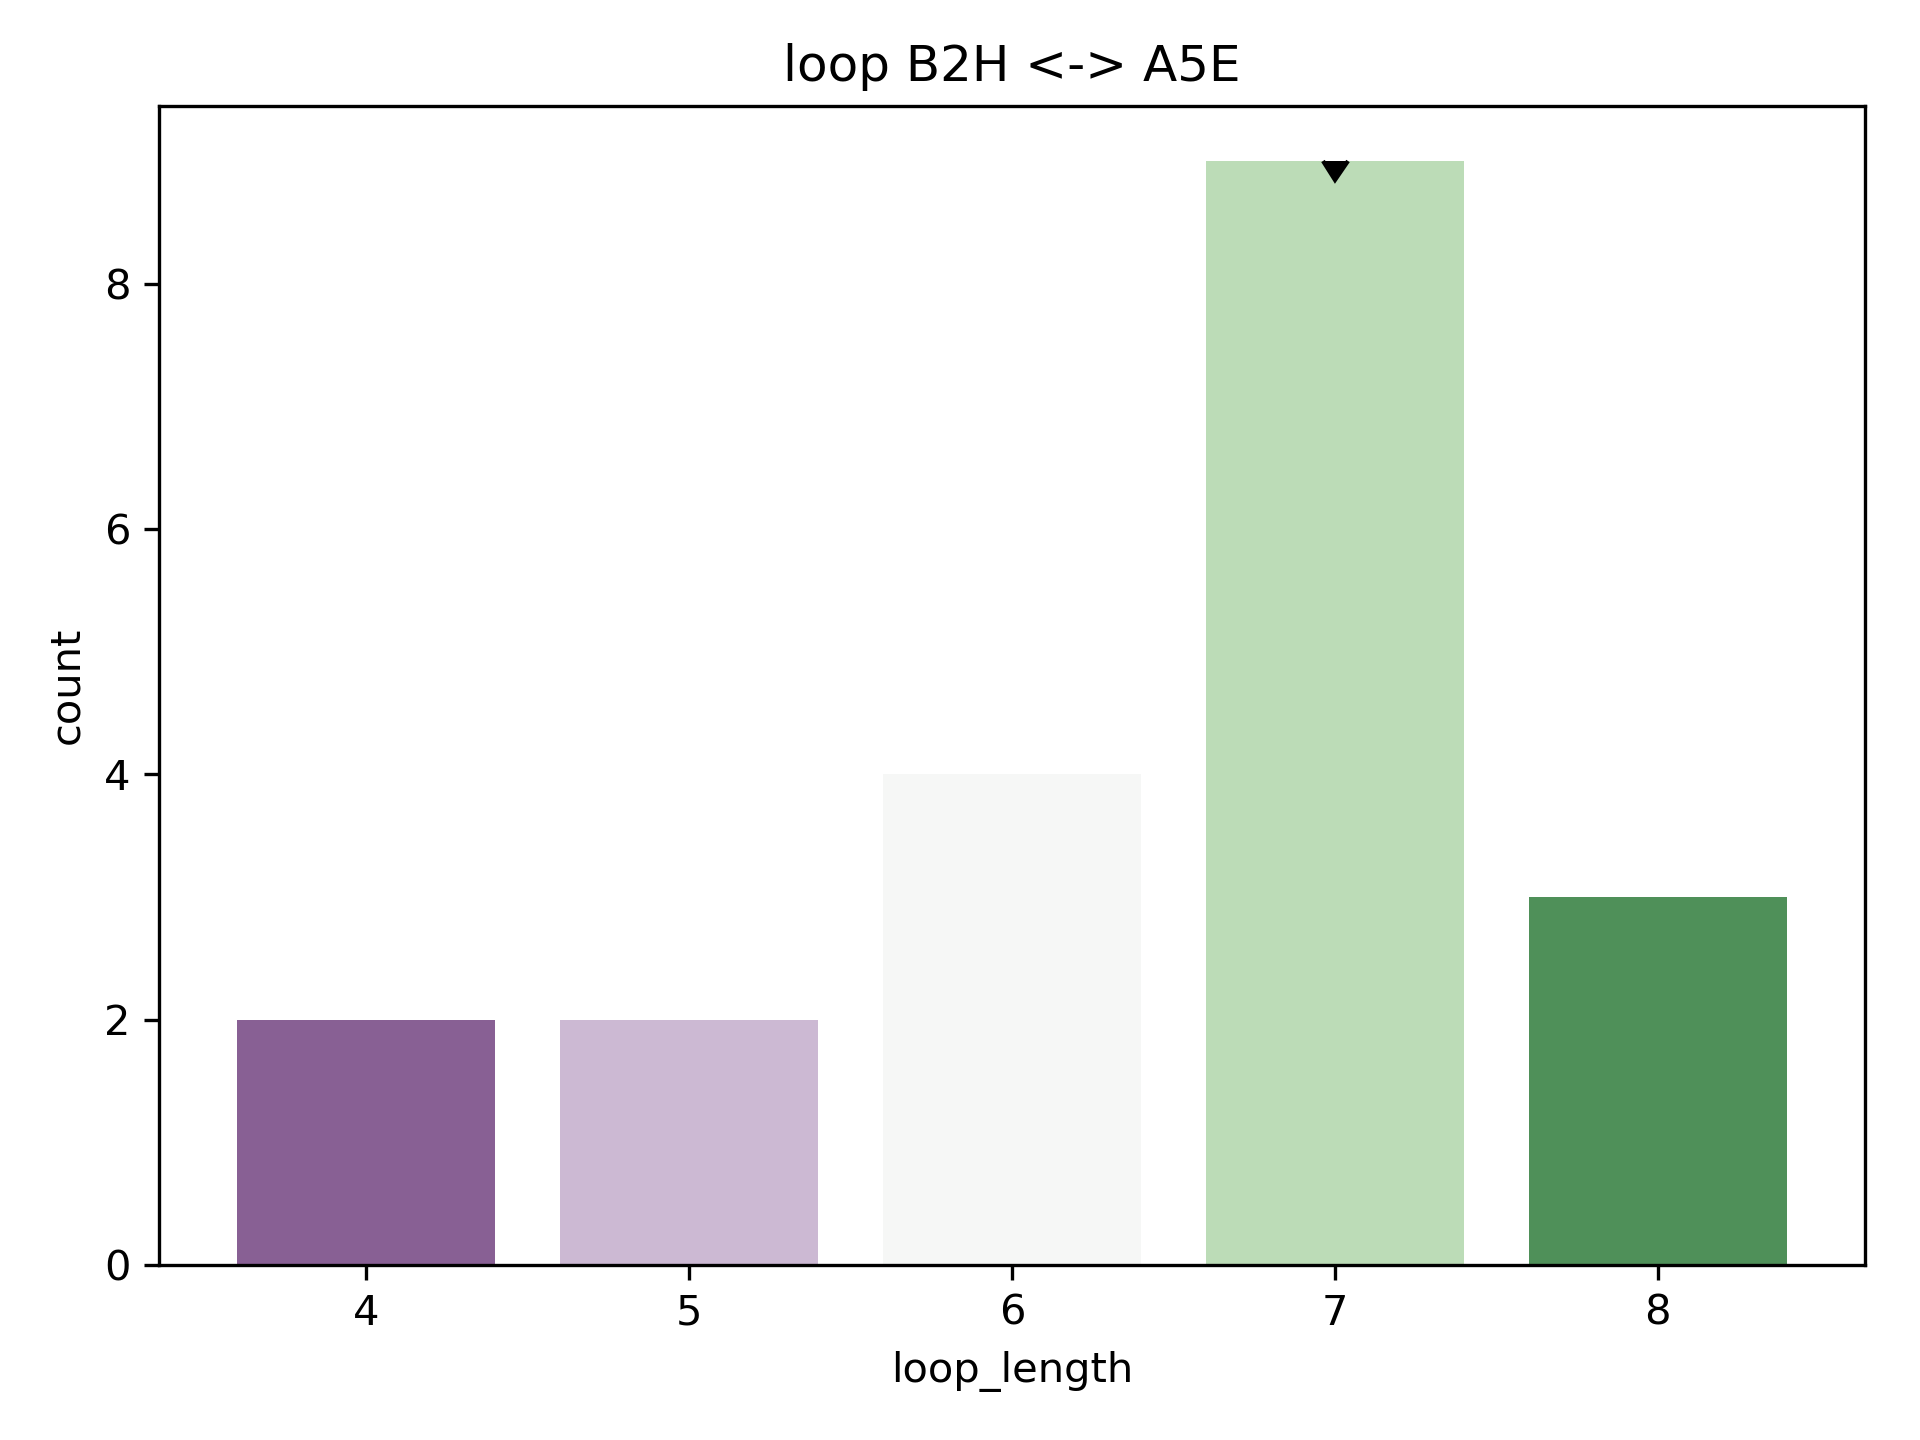

The data file committed next to this chart (first rows):
rmsd, pdb, chain, match, abego, 3mers, 9mers, loop, loop_length, length_count
1.284, 2iyg, A, [(18, 30), (38, 45)], AAAAAAAAAAAAAAAAAAGBBEBBBBBG, /work/lpdi/databases/frags/iy/2iyg_A.200…, /work/lpdi/databases/frags/iy/2iyg_A.200…, AAAAAGB, 7, 9
1.396, 1vk8, A, [(49, 61), (69, 76)], AAAAAAAAAAAAAAAAABABBBBBBBBB, /work/lpdi/databases/frags/vk/1vk8_A.200…, /work/lpdi/databases/frags/vk/1vk8_A.200…, AAAABAB, 7, 9
1.498, 1iuj, A, [(15, 27), (35, 42)], AAAAAAAAAAAAAAAABBGBABBBBBBB, /work/lpdi/databases/frags/iu/1iuj_A.200…, /work/lpdi/databases/frags/iu/1iuj_A.200…, AAABBGB, 7, 9
1.534, 1s7i, A, [(28, 40), (48, 55)], AAAAAAAAAAAAAAAAAGABABBBBBBB, /work/lpdi/databases/frags/s7/1s7i_A.200…, /work/lpdi/databases/frags/s7/1s7i_A.200…, AAAAGAB, 7, 9
1.605, 2peb, A, [(17, 29), (37, 44)], AAAAAAAAAAAAAAAAABBBBBBBBBAB, /work/lpdi/databases/frags/pe/2peb_A.200…, /work/lpdi/databases/frags/pe/2peb_A.200…, AAAABBB, 7, 9
1.705, 1tuw, A, [(15, 27), (35, 42)], AAAAAAAAAAAABAAAAAAGBABBBBBB, /work/lpdi/databases/frags/tu/1tuw_A.200…, /work/lpdi/databases/frags/tu/1tuw_A.200…, AAAAAAG, 7, 9
1.727, 1s7h, A, [(48, 60), (68, 75)], AAAAAAAAAAAAAAAAAGBBBBBBBBBB, /work/lpdi/databases/frags/s7/1s7h_A.200…, /work/lpdi/databases/frags/s7/1s7h_A.200…, AAAAGBB, 7, 9
